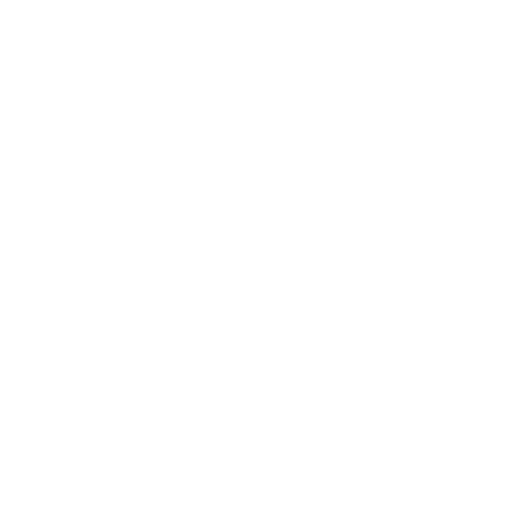
t = 0.00 s
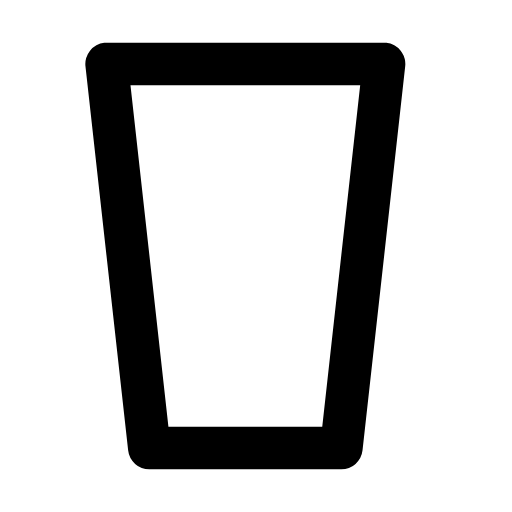
t = 0.60 s
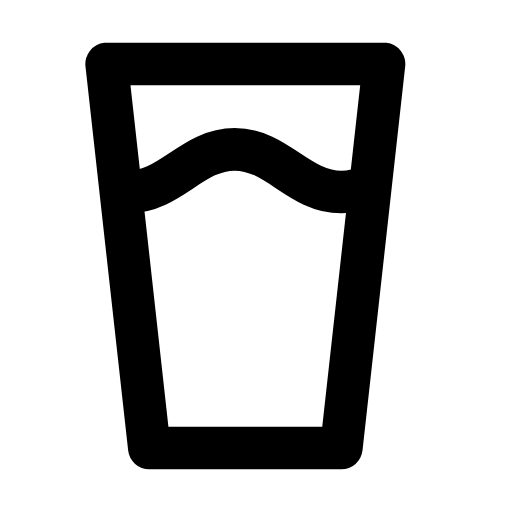
t = 0.90 s
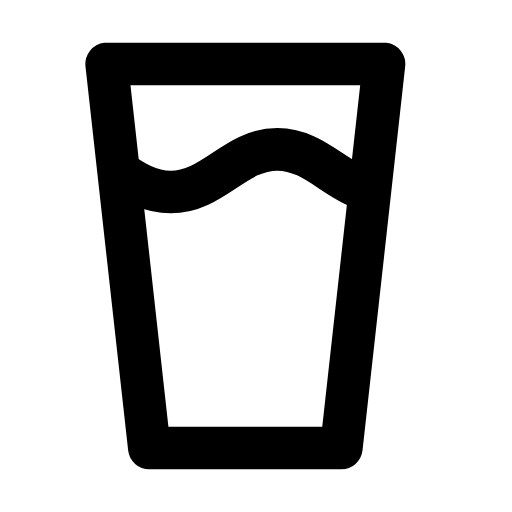
t = 1.50 s
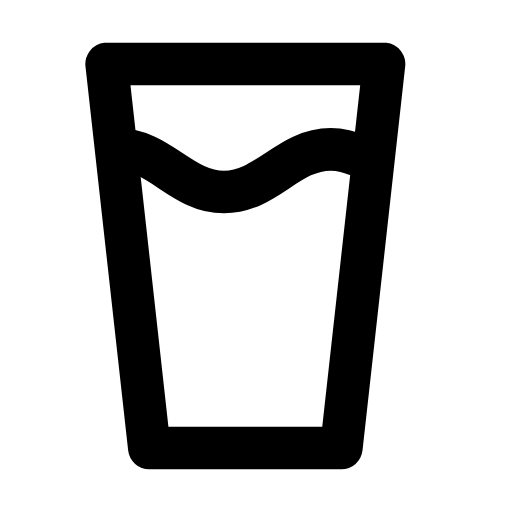
t = 2.25 s
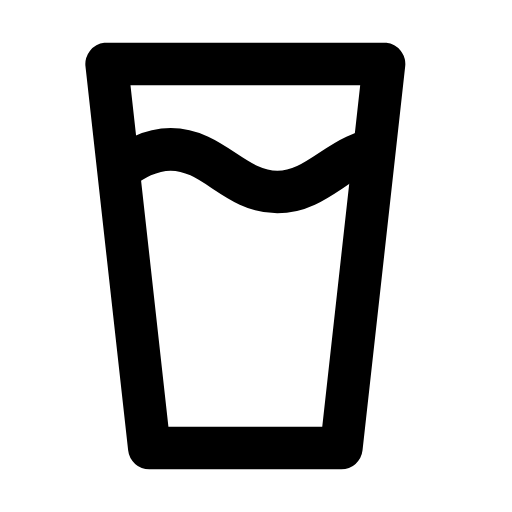
t = 3.00 s

The animated SVG that drew these frames (rendered in a browser with its animation timeline set to each time). Animation: 3 SMIL elements (animate=2,animateTransform=1); one cycle of 3.00 s, repeats indefinitely.

<svg xmlns="http://www.w3.org/2000/svg" width="24" height="24" viewBox="0 0 24 24"><defs><mask id="SVGMUVae5Cm"><path fill="none" stroke="#fff" stroke-linecap="round" stroke-linejoin="round" stroke-width="2" d="M18 23c-2 0 -3 2 -5 2c-2 0 -3 -2 -5 -2c-2 0 -3 2 -5 2c-2 0 -3 -2 -5 -2c-2 0 -3 2 -5 2"><animateTransform attributeName="transform" dur="3s" repeatCount="indefinite" type="translate" values="0;10"/><animate fill="freeze" attributeName="d" begin="0.6s" dur="0.3s" to="M18 7c-2 0 -3 2 -5 2c-2 0 -3 -2 -5 -2c-2 0 -3 2 -5 2c-2 0 -3 -2 -5 -2c-2 0 -3 2 -5 2"/></path><path d="M18 3l-2 18h-9l-2 -18h-5v21h24v-20Z"/></mask></defs><path fill="currentColor" d="M0 0h24v24H0z" mask="url(#SVGMUVae5Cm)"/><path fill="none" stroke="currentColor" stroke-dasharray="62" stroke-linecap="round" stroke-linejoin="round" stroke-width="2" d="M18 3l-2 18h-9l-2 -18Z"><animate fill="freeze" attributeName="stroke-dashoffset" dur="0.6s" values="62;0"/></path></svg>
